Run: headless pygame with SDL's dummy video driver; simulated clock (each Clock.tick advances the game by its frame time, no real sleeping); random seed 0; keys injected as events and as key.get_pressed() state; no mouse input.
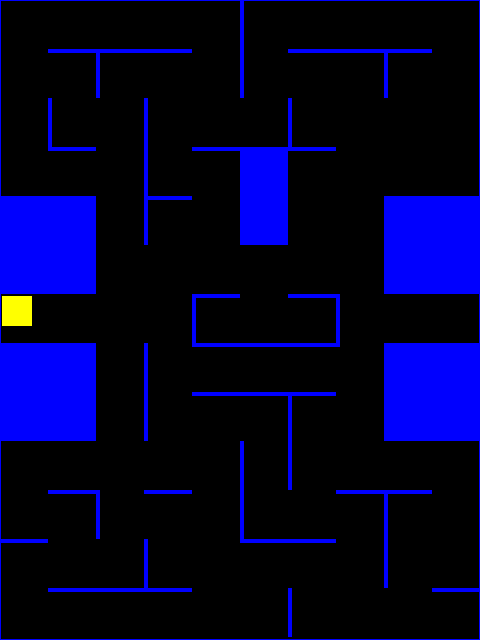
Frame 1 of 4 · flips 1–60 · no input
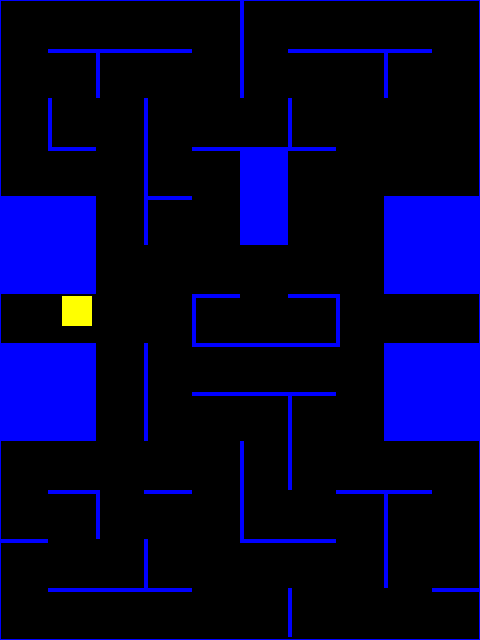
Frame 2 of 4 · flips 61–180 · tapped SPACE, RETURN · held RIGHT (→), D
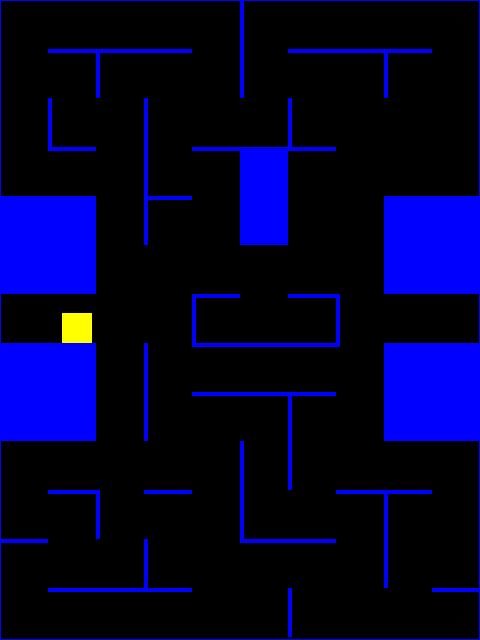
Frame 3 of 4 · flips 181–300 · held DOWN (↓), S
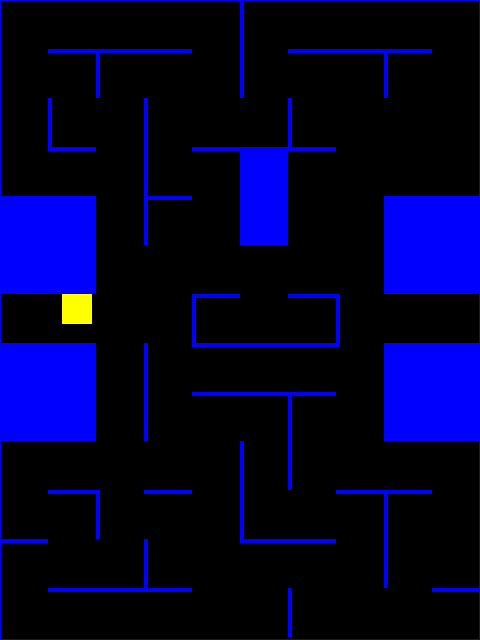
Frame 4 of 4 · flips 301–420 · held LEFT (←), A, UP (↑), W

The pygame program that drew these frames:

import pygame
import sys

# 初始化pygame
pygame.init()

# 設置窗口大小
size = width, height = 480, 640
screen = pygame.display.set_mode(size)

# 設置窗口標題
pygame.display.set_caption("Pacman")

# 定義顏色
BLACK = (0, 0, 0)
YELLOW = (255, 255, 0)
BLUE = (0, 0, 255)

# 初始位置
pacman_x, pacman_y = 2, 49*6+2
# 移動速度
speed = 0.5

# Pacman的大小
pacman_size = 30

# 墻壁列表（x位置，y位置，寬度，高度）
walls = [
    # Horinzontal walls
    (48, 49, 48*3, 4),
    (48*6, 49, 48*3, 4),
    (48, 49*3, 48, 4),
    (48*4, 49*3, 48*3, 4),
    (48*3, 49*4, 48, 4),
    (48*4, 49*6, 48, 4),
    (48*6, 49*6, 48, 4),
    (48*4, 49*7, 48*3+4, 4),
    (48*4, 49*8, 48*3, 4),
    (48*1, 49*10, 48, 4),
    (48*3, 49*10, 48, 4),
    (48*7, 49*10, 48*2, 4),
    (0, 49*11, 48, 4),
    (48*5, 49*11, 48*2, 4),
    (48, 49*12, 48*3, 4),
    (48*9, 49*12, 48, 4),
    # Vertical walls
    (48*2, 49*1, 4, 49),
    (48, 49*2, 4, 49),
    (48*5, 0, 4, 49*2),
    (48*8, 49, 4, 49),
    (48*3, 49*2, 4, 49*3),
    (48*6, 49*2, 4, 49),
    (48*4, 49*6, 4, 49),
    (48*7, 49*6, 4, 49),
    (48*3, 49*7, 4, 49*2),
    (48*6, 49*8, 4, 49*2),
    (48*5, 49*9, 4, 49*2),
    (48*2, 49*10, 4, 49),
    (48*8, 49*10, 4, 49*2),
    (48*3, 49*11, 4, 49),
    (48*6, 49*12, 4, 49),
    # Big square
    (48*5, 49*3, 48, 49*2),
    (0, 49*4, 48*2, 49*2),
    (0, 49*7, 48*2, 49*2),
    (48*8, 49*4, 48*2, 49*2),
    (48*8, 49*7, 48*2, 49*2),
    # 添加窗口邊界作為墻壁
    (0, 0, width, 1),  # 上邊界
    (0, height-1, width, 1),  # 下邊界
    (0, 0, 1, height),  # 左邊界
    (width-1, 0, 1, height),  # 右邊界
]

        
# 運行標誌
running = True
# 移動方向
move_direction = None

def will_collide(rect, walls):
    """檢查是否會與牆壁列表中的任一牆壁碰撞"""
    for wall in walls:
        if rect.colliderect(wall):
            return True
    return False

while running:
    # 事件處理
    for event in pygame.event.get():
        if event.type == pygame.QUIT:
            running = False
        elif event.type == pygame.KEYDOWN:
            if event.key == pygame.K_LEFT:
                move_direction = 'left'
            elif event.key == pygame.K_RIGHT:
                move_direction = 'right'
            elif event.key == pygame.K_UP:
                move_direction = 'up'
            elif event.key == pygame.K_DOWN:
                move_direction = 'down'
        # elif event.type == pygame.KEYUP:
        #     move_direction = None

    # 計算Pacman的下一步位置
    next_x, next_y = pacman_x, pacman_y
    if move_direction == 'left':
        next_x -= speed
        # next_x = next_x - speed
    elif move_direction == 'right':
        next_x += speed
    elif move_direction == 'up':
        next_y -= speed
    elif move_direction == 'down':
        next_y += speed

    # 檢查下一步是否會碰撞
    next_pacman = pygame.Rect(next_x, next_y, pacman_size, pacman_size)
    if not will_collide(next_pacman, [pygame.Rect(*wall) for wall in walls]):
        pacman_x, pacman_y = next_x, next_y

    # 填充背景色
    screen.fill(BLACK)
    
    # 繪製Pacman
    pygame.draw.rect(screen, YELLOW, pygame.Rect(pacman_x, pacman_y, pacman_size, pacman_size))

    # 繪製牆壁
    for wall in walls:
        pygame.draw.rect(screen, BLUE, pygame.Rect(*wall))

    # 更新畫面
    pygame.display.flip()

# 退出
pygame.quit()
sys.exit()
